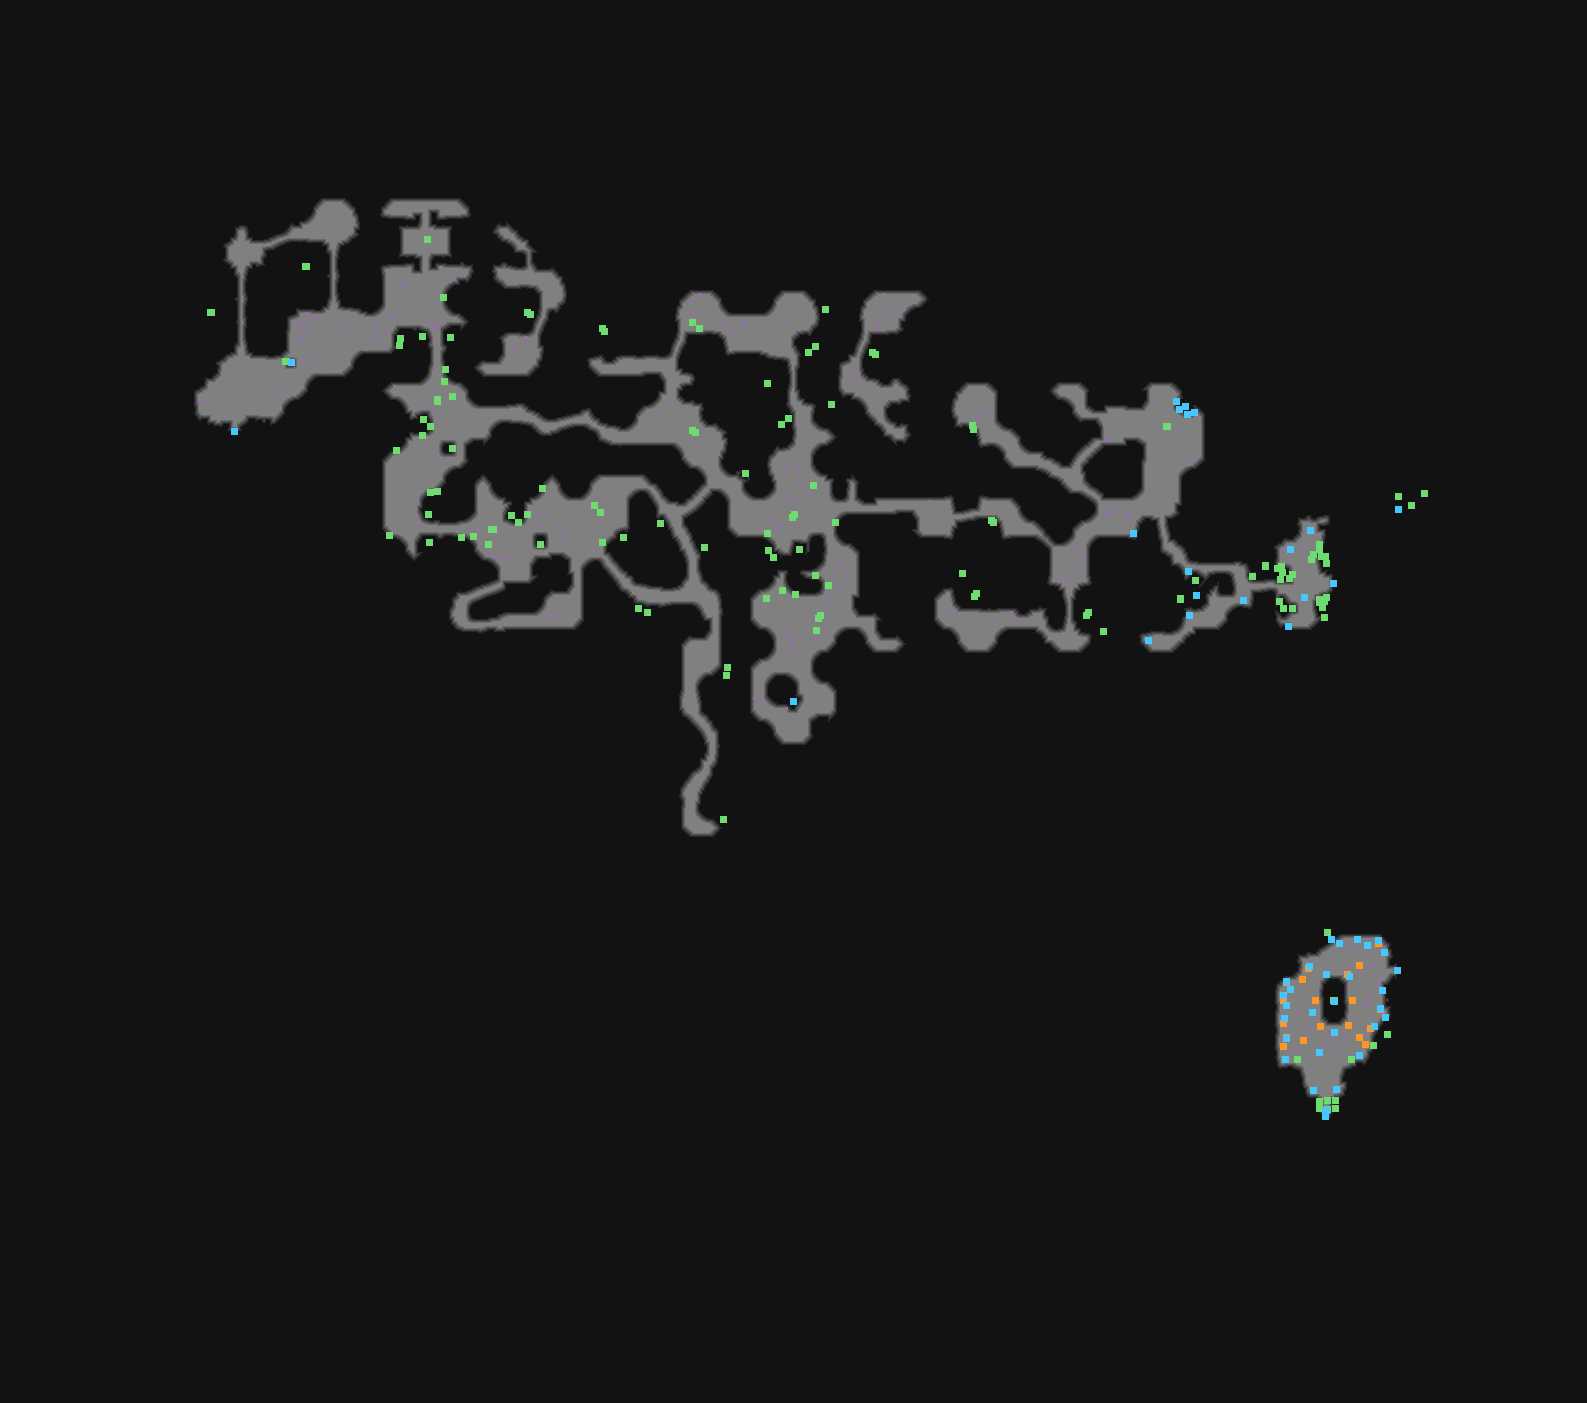

The table this chart was drawn from, first rows:
type	X	Y	rotation	z	height_step	origin	src	who
Metadata/MiscellaneousObjects/Doodad	427	239	4.712	-124.7	15	tile	cave_river_waterdrips_thick.tdt	client
Metadata/MiscellaneousObjects/AreaTransi…	234	431	0.0000	-0.000	0	tile	cavedown_exit_v01_01.tdt	server
Metadata/MiscellaneousObjects/AreaTransi…	1333	583	4.712	-162.3	20	tile	caveup_exit_v01_01.tdt	server
Metadata/QuestObjects/BossArenaEntranceT…	1397	970	4.712	-0.000	0	tile	cavedown_boss_exit_v01_01.tdt	server
Metadata/Monsters/seawitchillusion/Minio…	1302	979	2.356	0.023	0	tile	cave_river_crevice_corner_concave_v02_01…	server-internal
Metadata/Monsters/seawitchillusion/Minio…	1347	974	0.7854	0.023	0	tile	cave_river_crevice_corner_concave_v02_01…	server-internal
Metadata/Monsters/seawitchillusion/Minio…	1283	1000	1.571	0.024	0	tile	cave_river_crevice_v02_01_spawner.tdt	server-internal
Metadata/Monsters/seawitchillusion/Minio…	1315	1000	4.712	0.024	0	tile	cave_river_crevice_v02_01_spawner.tdt	server-internal
Metadata/Monsters/seawitchillusion/Minio…	1352	1000	1.571	0.024	0	tile	cave_river_crevice_v02_01_spawner.tdt	server-internal
Metadata/Monsters/seawitchillusion/Minio…	1283	1023	1.571	0.024	0	tile	cave_river_crevice_v02_01_spawner.tdt	server-internal
Metadata/Monsters/seawitchillusion/Minio…	1320	1026	3.927	0.023	0	tile	cave_river_crevice_corner_concave_v02_01…	server-internal
Metadata/Monsters/seawitchillusion/Minio…	1348	1025	2.356	0.023	0	tile	cave_river_crevice_corner_concave_v02_01…	server-internal
Metadata/Monsters/seawitchillusion/Minio…	1283	1046	1.571	0.024	0	tile	cave_river_crevice_v02_01_spawner.tdt	server-internal
Metadata/Monsters/seawitchillusion/Minio…	1365	1044	5.498	0.023	0	tile	cave_river_crevice_corner_concave_v02_01…	server-internal
Metadata/QuestObjects/MerveilExitTransit…	1325	1116	6.283	-264.1	33	tile	merveil_exit_clean_v01_01.tdt	server
Metadata/QuestObjects/MerveilExit	1326	1110	6.283	-299.4	38	tile	merveil_exit_clean_v01_01.tdt	server
Metadata/QuestObjects/MerveilExit	1325	1111	6.283	-288.1	36	tile	merveil_exit_clean_v01_01.tdt	server
Metadata/MiscellaneousObjects/Doodad	1195	580	0.6109	0.000	0	room	river_exit_to_boss_1a.arm	client
Metadata/MiscellaneousObjects/Doodad	1283	608	2.269	0.000	0	room	river_exit_to_boss_1a.arm	client
Metadata/MiscellaneousObjects/Doodad	1282	572	0.0873	0.000	0	room	river_exit_to_boss_1a.arm	client
Metadata/MiscellaneousObjects/Doodad	1326	563	2.531	0.679	0	room	river_exit_to_boss_1a.arm	client
Metadata/MiscellaneousObjects/Doodad	1324	601	3.752	-1.698	0	room	river_exit_to_boss_1a.arm	client
Metadata/MiscellaneousObjects/Doodad	1322	607	2.792	0.679	0	room	river_exit_to_boss_1a.arm	client
Metadata/MiscellaneousObjects/Doodad	1325	556	3.927	-3.397	0	room	river_exit_to_boss_1a.arm	client
Metadata/MiscellaneousObjects/Doodad	1319	602	3.752	5.435	0	room	river_exit_to_boss_1a.arm	client
Metadata/MiscellaneousObjects/Doodad	1279	601	1.396	-7.812	1	room	river_exit_to_boss_1a.arm	client
Metadata/MiscellaneousObjects/Doodad	1280	579	5.672	0.000	0	room	river_exit_to_boss_1a.arm	client
Metadata/MiscellaneousObjects/Doodad	1321	556	1.658	-15.62	2	room	river_exit_to_boss_1a.arm	client
Metadata/MiscellaneousObjects/Doodad	1319	599	4.712	0.000	0	room	river_exit_to_boss_1a.arm	client
Metadata/MiscellaneousObjects/Doodad	1326	597	0.8727	-46.88	6	room	river_exit_to_boss_1a.arm	client
Metadata/MiscellaneousObjects/Doodad	1277	568	4.538	0.000	0	room	river_exit_to_boss_1a.arm	client
Metadata/MiscellaneousObjects/Doodad	1252	576	2.705	0.000	0	room	river_exit_to_boss_1a.arm	client
Metadata/MiscellaneousObjects/Doodad	1292	608	3.316	0.000	0	room	river_exit_to_boss_1a.arm	client
Metadata/MiscellaneousObjects/Doodad	1292	574	3.229	0.000	0	room	river_exit_to_boss_1a.arm	client
Metadata/MiscellaneousObjects/Doodad	1324	617	0.1745	0.679	0	room	river_exit_to_boss_1a.arm	client
Metadata/MiscellaneousObjects/Doodad	1289	578	3.491	0.000	0	room	river_exit_to_boss_1a.arm	client
Metadata/MiscellaneousObjects/Doodad	1281	566	4.451	0.000	0	room	river_exit_to_boss_1a.arm	client
Metadata/MiscellaneousObjects/TreasurePi…	1243	600	4.712	0.000	0	room	river_exit_to_boss_1a.arm	server
Metadata/MiscellaneousObjects/TreasurePi…	1304	597	4.059	0.000	0	room	river_exit_to_boss_1a.arm	server
Metadata/MiscellaneousObjects/TreasurePi…	1148	640	4.712	0.000	0	room	river_exit_to_boss_1a.arm	server
Metadata/MiscellaneousObjects/TreasurePi…	1133	533	4.712	0.000	0	room	river_exit_to_boss_1a.arm	server
Metadata/MiscellaneousObjects/TreasurePi…	1189	615	4.712	0.000	0	room	river_exit_to_boss_1a.arm	server
Metadata/MiscellaneousObjects/TreasurePi…	1310	530	4.712	0.000	0	room	river_exit_to_boss_1a.arm	server
Metadata/MiscellaneousObjects/TreasurePi…	1290	549	1.329	-5.435	0	room	river_exit_to_boss_1a.arm	server
Metadata/MiscellaneousObjects/TreasurePi…	1288	626	4.712	0.000	0	room	river_exit_to_boss_1a.arm	server
Metadata/MiscellaneousObjects/Doodad	1311	559	1.658	0.000	0	room	river_exit_to_boss_1a.arm	client
Metadata/MiscellaneousObjects/TreasurePi…	1188	571	4.945	0.000	0	room	river_exit_to_boss_1a.arm	server
Metadata/Terrain/Cave/Objects/MerveilExi…	1196	595	4.712	0.000	0	room	river_exit_to_boss_1a.arm	server
Metadata/MiscellaneousObjects/Doodad	1411	505	4.712	0.000	0	room	river_exit_to_boss_1a.arm	client
Metadata/MiscellaneousObjects/Doodad	1424	493	3.39	0.000	0	room	river_exit_to_boss_1a.arm	client
Metadata/MiscellaneousObjects/TreasurePi…	1398	509	3.555	0.000	0	room	river_exit_to_boss_1a.arm	server
Metadata/MiscellaneousObjects/Doodad	1319	544	5.391	0.000	0	room	river_exit_to_boss_1a.arm	client
Metadata/MiscellaneousObjects/Doodad	1313	554	4.712	0.000	0	room	river_exit_to_boss_1a.arm	client
Metadata/MiscellaneousObjects/Doodad	1319	549	4.712	-13.25	1	room	river_exit_to_boss_1a.arm	client
Metadata/MiscellaneousObjects/Doodad	1398	496	4.712	0.000	0	room	river_exit_to_boss_1a.arm	client
Metadata/MiscellaneousObjects/Doodad	1265	566	3.998	0.000	0	room	river_exit_to_boss_1a.arm	client
Metadata/MiscellaneousObjects/Doodad	1265	565	4.712	0.000	0	room	river_exit_to_boss_1a.arm	client
Metadata/MiscellaneousObjects/Doodad	1180	599	3.998	0.000	0	room	river_exit_to_boss_1a.arm	client
Metadata/MiscellaneousObjects/Doodad	1180	598	4.712	0.000	0	room	river_exit_to_boss_1a.arm	client
Metadata/Terrain/Cave/Objects/MerveilEnt…	291	362	0.0000	0.000	0	room	river_entrance_1a.arm	server
... 149 more rows
